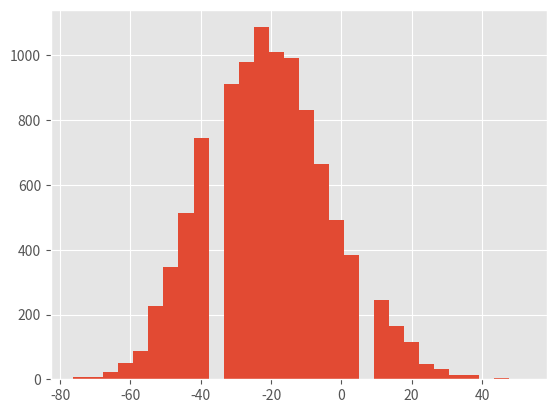

Source code (Python):
import random
from matplotlib import pyplot as plt
plt.style.use("ggplot")

p = []

for si in range(10000):
    b = 1000
    b2 = []
    for ri in range(100):
        d1 = random.randint(1, 6)
        d2 = random.randint(1, 6)
        t = d1 + d2
        if t > 9:
            b = b + 3.75
            b2.append(b)
        else:
            b = b - 1
            b2.append(b)
    pi = b2[-1]
    p.append(pi)

for i in range(len(p)):
    p[i] = p[i] - 1000

plt.hist(p, bins=30)
